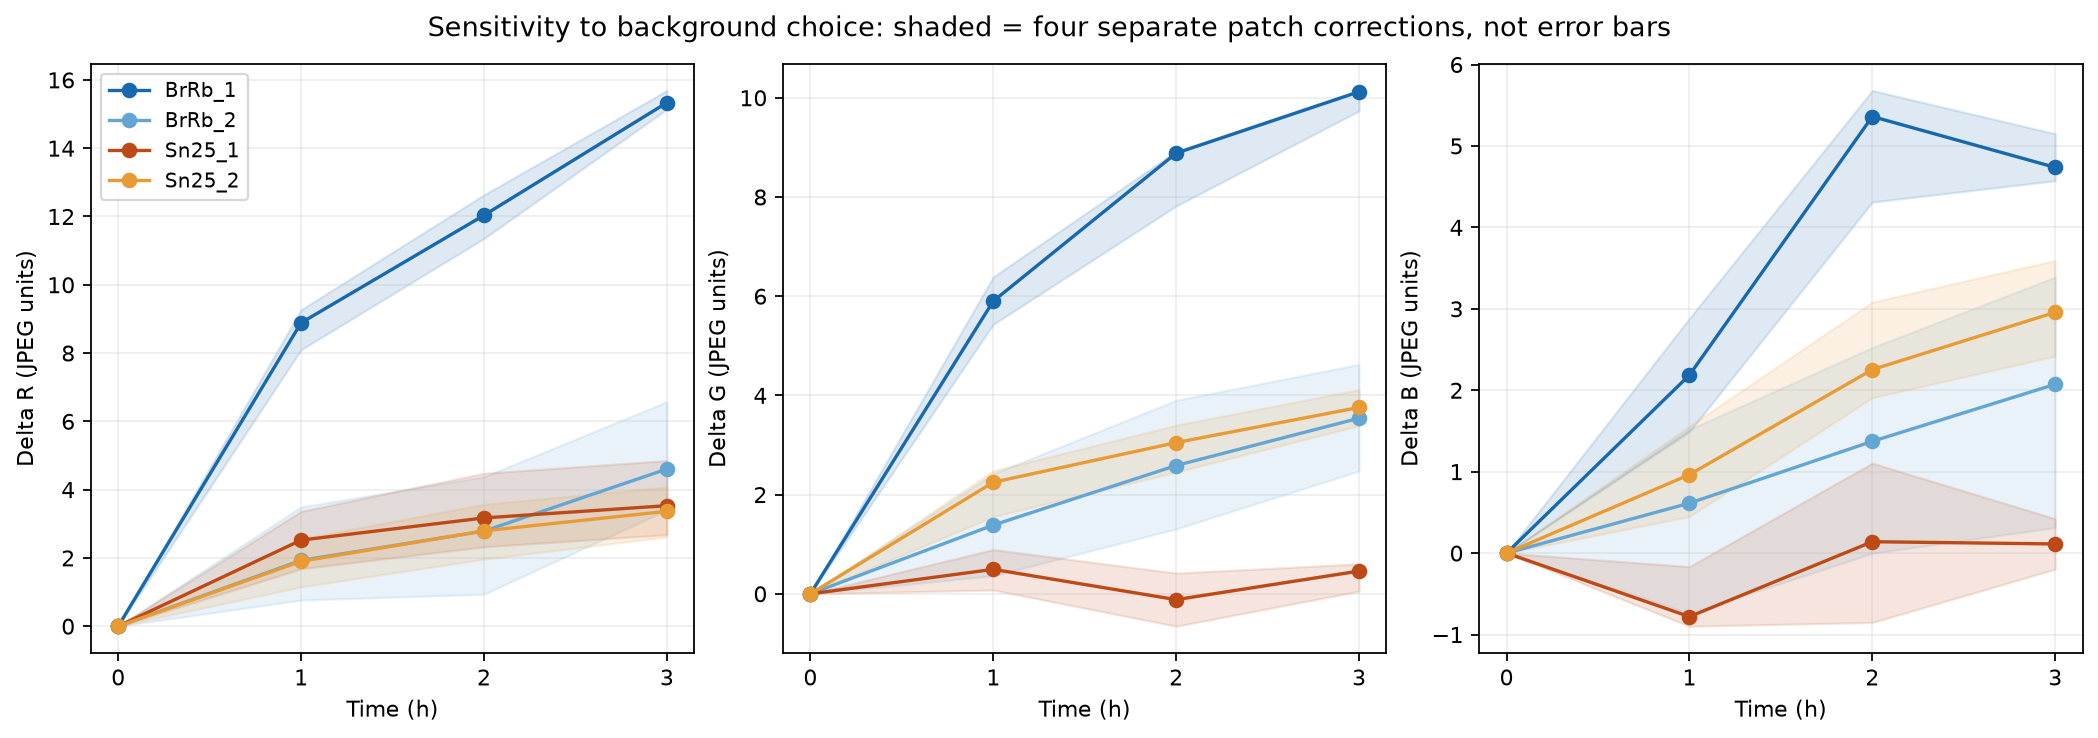

Values plotted in this chart, from the file beside it:
sample, hour, background_patch, delta_R, delta_G, delta_B, rgb_distance_of_means
BrRb_1, 0, 0, 0.0, 0.0, 0.0, 0.0
BrRb_1, 0, 1, 0.0, 0.0, 0.0, 0.0
BrRb_1, 0, 2, 0.0, 0.0, 0.0, 0.0
BrRb_1, 0, 3, 0.0, 0.0, 0.0, 0.0
BrRb_1, 1, 0, 9.269, 5.726, 1.571, 11.01
BrRb_1, 1, 1, 8.502, 6.076, 2.803, 10.82
BrRb_1, 1, 2, 9.269, 6.39, 2.884, 11.62
BrRb_1, 1, 3, 8.097, 5.432, 1.491, 9.864
BrRb_1, 2, 0, 11.35, 7.818, 4.311, 14.44
BrRb_1, 2, 1, 12.25, 8.923, 5.681, 16.19
BrRb_1, 2, 2, 11.82, 8.888, 5.358, 15.73
BrRb_1, 2, 3, 12.63, 8.879, 5.365, 16.35
BrRb_1, 3, 0, 15.14, 9.735, 4.573, 18.57
BrRb_1, 3, 1, 15.39, 10.15, 4.673, 19.01
BrRb_1, 3, 2, 15.28, 10.13, 5.15, 19.04
BrRb_1, 3, 3, 15.69, 10.12, 4.8, 19.28
BrRb_2, 0, 0, 0.0, 0.0, 0.0, 0.0
BrRb_2, 0, 1, 0.0, 0.0, 0.0, 0.0
BrRb_2, 0, 2, 0.0, 0.0, 0.0, 0.0
BrRb_2, 0, 3, 0.0, 0.0, 0.0, 0.0
BrRb_2, 1, 0, 1.61, 1.526, 0.6895, 2.323
BrRb_2, 1, 1, 2.246, 1.246, 0.5375, 2.624
BrRb_2, 1, 2, 0.7653, 0.364, -0.7396, 1.125
BrRb_2, 1, 3, 3.497, 2.422, 1.519, 4.517
BrRb_2, 2, 0, 2.83, 2.731, 1.662, 4.27
BrRb_2, 2, 1, 2.74, 2.442, 1.084, 3.827
BrRb_2, 2, 2, 0.9364, 1.308, -0.002114, 1.609
BrRb_2, 2, 3, 4.378, 3.901, 2.525, 6.385
BrRb_2, 3, 0, 4.221, 3.672, 2.287, 6.044
BrRb_2, 3, 1, 4.984, 3.409, 1.859, 6.319
BrRb_2, 3, 2, 3.404, 2.474, 0.3139, 4.22
BrRb_2, 3, 3, 6.575, 4.626, 3.39, 8.725
Sn25_1, 0, 0, 0.0, 0.0, 0.0, 0.0
Sn25_1, 0, 1, 0.0, 0.0, 0.0, 0.0
Sn25_1, 0, 2, 0.0, 0.0, 0.0, 0.0
Sn25_1, 0, 3, 0.0, 0.0, 0.0, 0.0
Sn25_1, 1, 0, 2.121, 0.8921, -0.8255, 2.445
Sn25_1, 1, 1, 2.922, 0.363, -0.7354, 3.035
Sn25_1, 1, 2, 1.682, 0.07653, -0.8975, 1.908
Sn25_1, 1, 3, 3.365, 0.6232, -0.1657, 3.426
Sn25_1, 2, 0, 2.679, -0.1178, -0.8516, 2.813
Sn25_1, 2, 1, 3.665, -0.1178, 1.105, 3.829
Sn25_1, 2, 2, 2.326, -0.6533, -0.363, 2.444
Sn25_1, 2, 3, 4.48, 0.4178, 0.6432, 4.545
Sn25_1, 3, 0, 3.011, 0.603, -0.1971, 3.077
Sn25_1, 3, 1, 4.05, 0.3235, 0.4226, 4.085
Sn25_1, 3, 2, 2.682, 0.05175, 0.002782, 2.682
Sn25_1, 3, 3, 4.851, 0.5922, 0.2223, 4.892
Sn25_2, 0, 0, 0.0, 0.0, 0.0, 0.0
Sn25_2, 0, 1, 0.0, 0.0, 0.0, 0.0
Sn25_2, 0, 2, 0.0, 0.0, 0.0, 0.0
Sn25_2, 0, 3, 0.0, 0.0, 0.0, 0.0
Sn25_2, 1, 0, 1.376, 2.242, 1.56, 3.058
Sn25_2, 1, 1, 2.559, 2.255, 0.6371, 3.47
Sn25_2, 1, 2, 1.153, 1.556, 0.4494, 1.988
Sn25_2, 1, 3, 2.427, 2.481, 1.291, 3.703
Sn25_2, 2, 0, 1.963, 3.164, 3.082, 4.834
Sn25_2, 2, 1, 3.573, 2.933, 1.908, 5.001
Sn25_2, 2, 2, 2.145, 2.454, 1.93, 3.788
Sn25_2, 2, 3, 3.438, 3.4, 2.578, 5.48
... 4 more rows
